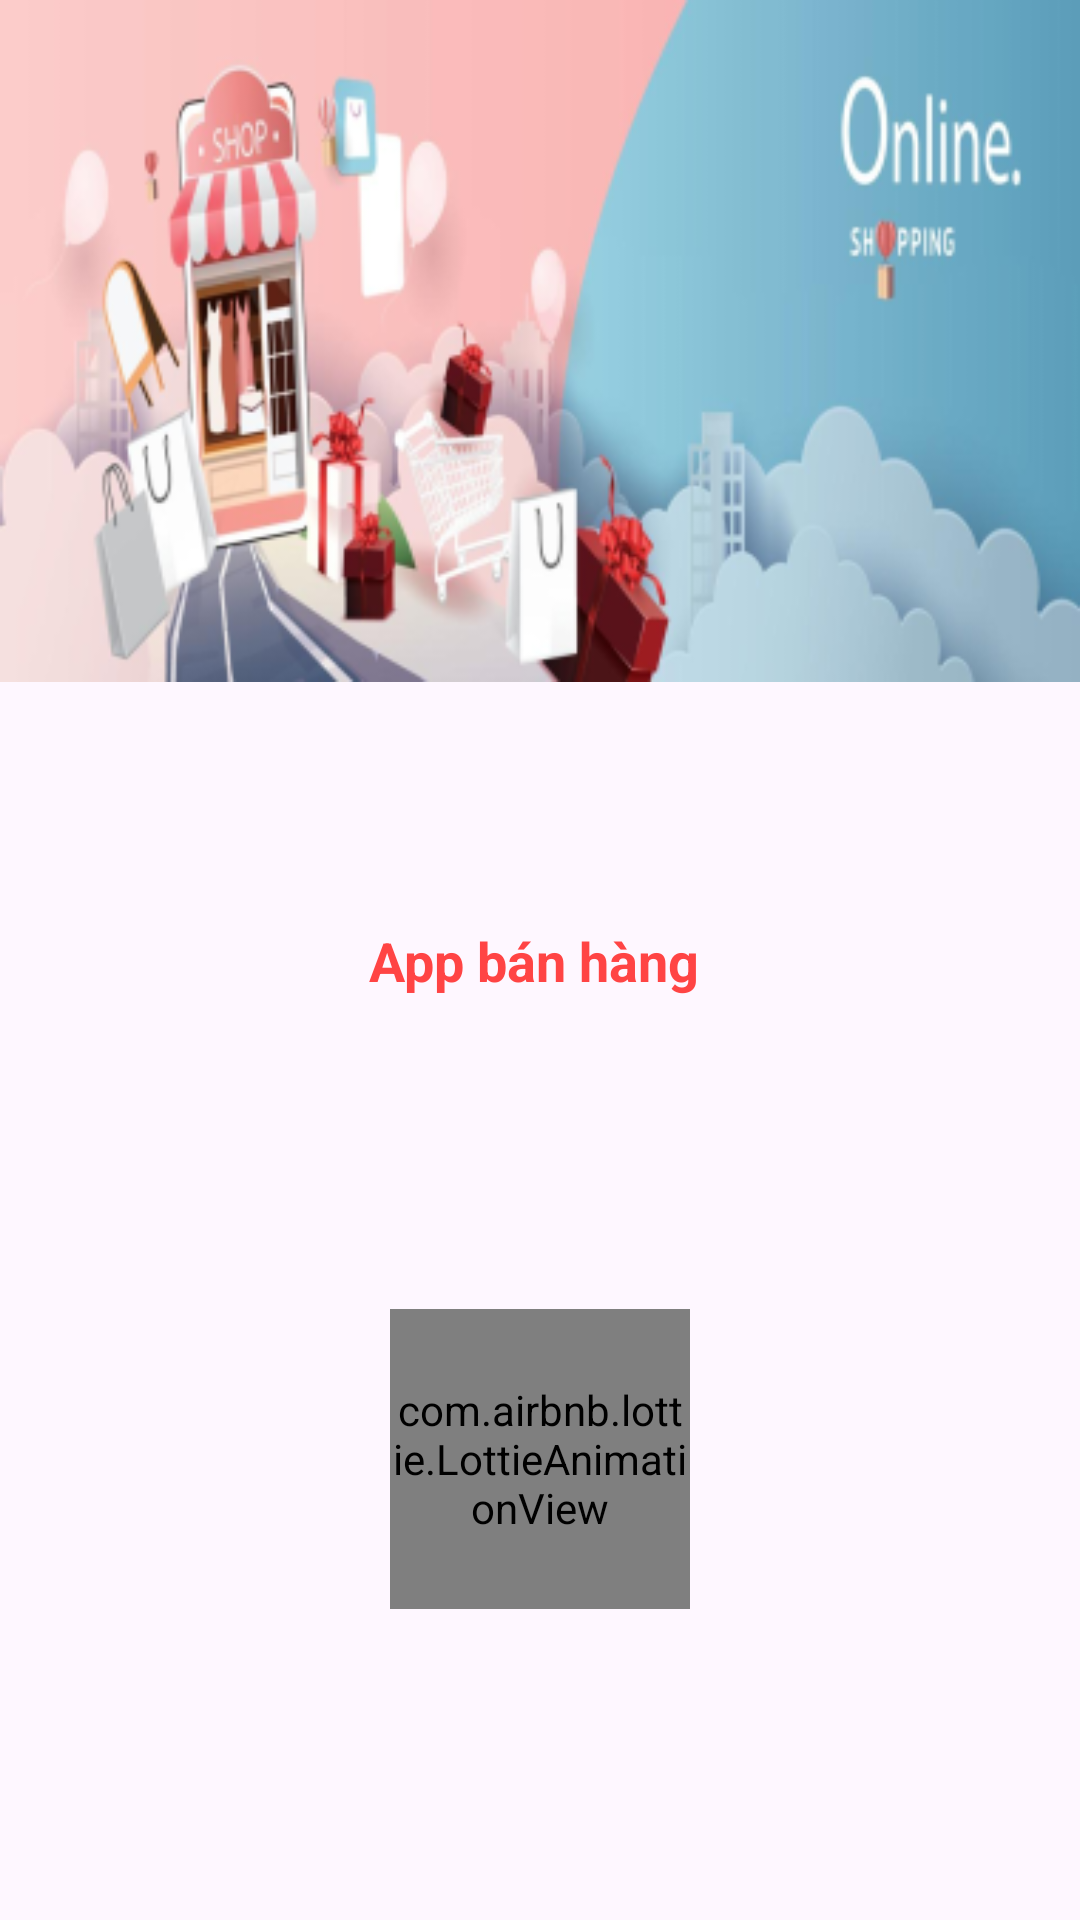

Layout XML and referenced resources for this Android screen:
<!-- AndroidManifest.xml: application theme Theme.AppBanHang -->
<!-- res/layout/activity_splash.xml -->
<?xml version="1.0" encoding="utf-8"?>
<androidx.constraintlayout.widget.ConstraintLayout xmlns:android="http://schemas.android.com/apk/res/android"
    xmlns:app="http://schemas.android.com/apk/res-auto"
    xmlns:tools="http://schemas.android.com/tools"
    android:id="@+id/main"
    android:layout_width="match_parent"
    android:layout_height="match_parent"
    tools:context="hao.com.manager.appbanhang.activity.SplashActivity">

    <ImageView
        android:layout_width="match_parent"
        android:layout_height="wrap_content"
        android:adjustViewBounds="true"
        android:src="@drawable/ic_slice"
        app:layout_constraintTop_toTopOf="parent" />

    <TextView
        android:id="@+id/plashtext"
        app:layout_constraintTop_toTopOf="parent"
        app:layout_constraintBottom_toBottomOf="parent"
        android:textSize="18sp"
        android:textColor="@android:color/holo_red_light"
        android:textStyle="bold"
        android:text="App bán hàng "
        android:gravity="center"
        android:layout_width="match_parent"
        android:layout_height="wrap_content"/>

    <com.airbnb.lottie.LottieAnimationView
        android:id="@+id/animation_view"
        android:layout_width="100dp"
        android:layout_height="100dp"
        app:layout_constraintBottom_toBottomOf="parent"
        app:layout_constraintEnd_toEndOf="parent"
        app:layout_constraintStart_toStartOf="parent"
        app:layout_constraintTop_toBottomOf="@id/plashtext"
        app:lottie_autoPlay="true"
        app:lottie_loop="true"
        app:lottie_rawRes="@raw/loading"/>

</androidx.constraintlayout.widget.ConstraintLayout>
<!-- resources referenced by this layout -->
<resources>
  <!-- drawable ic_slice: png bitmap (drawable, 115583 bytes) -->
  <style name="Theme.AppBanHang" parent="Base.Theme.AppBanHang" />
  <style name="Base.Theme.AppBanHang" parent="Theme.Material3.DayNight.NoActionBar">
          
          
      </style>
</resources>
